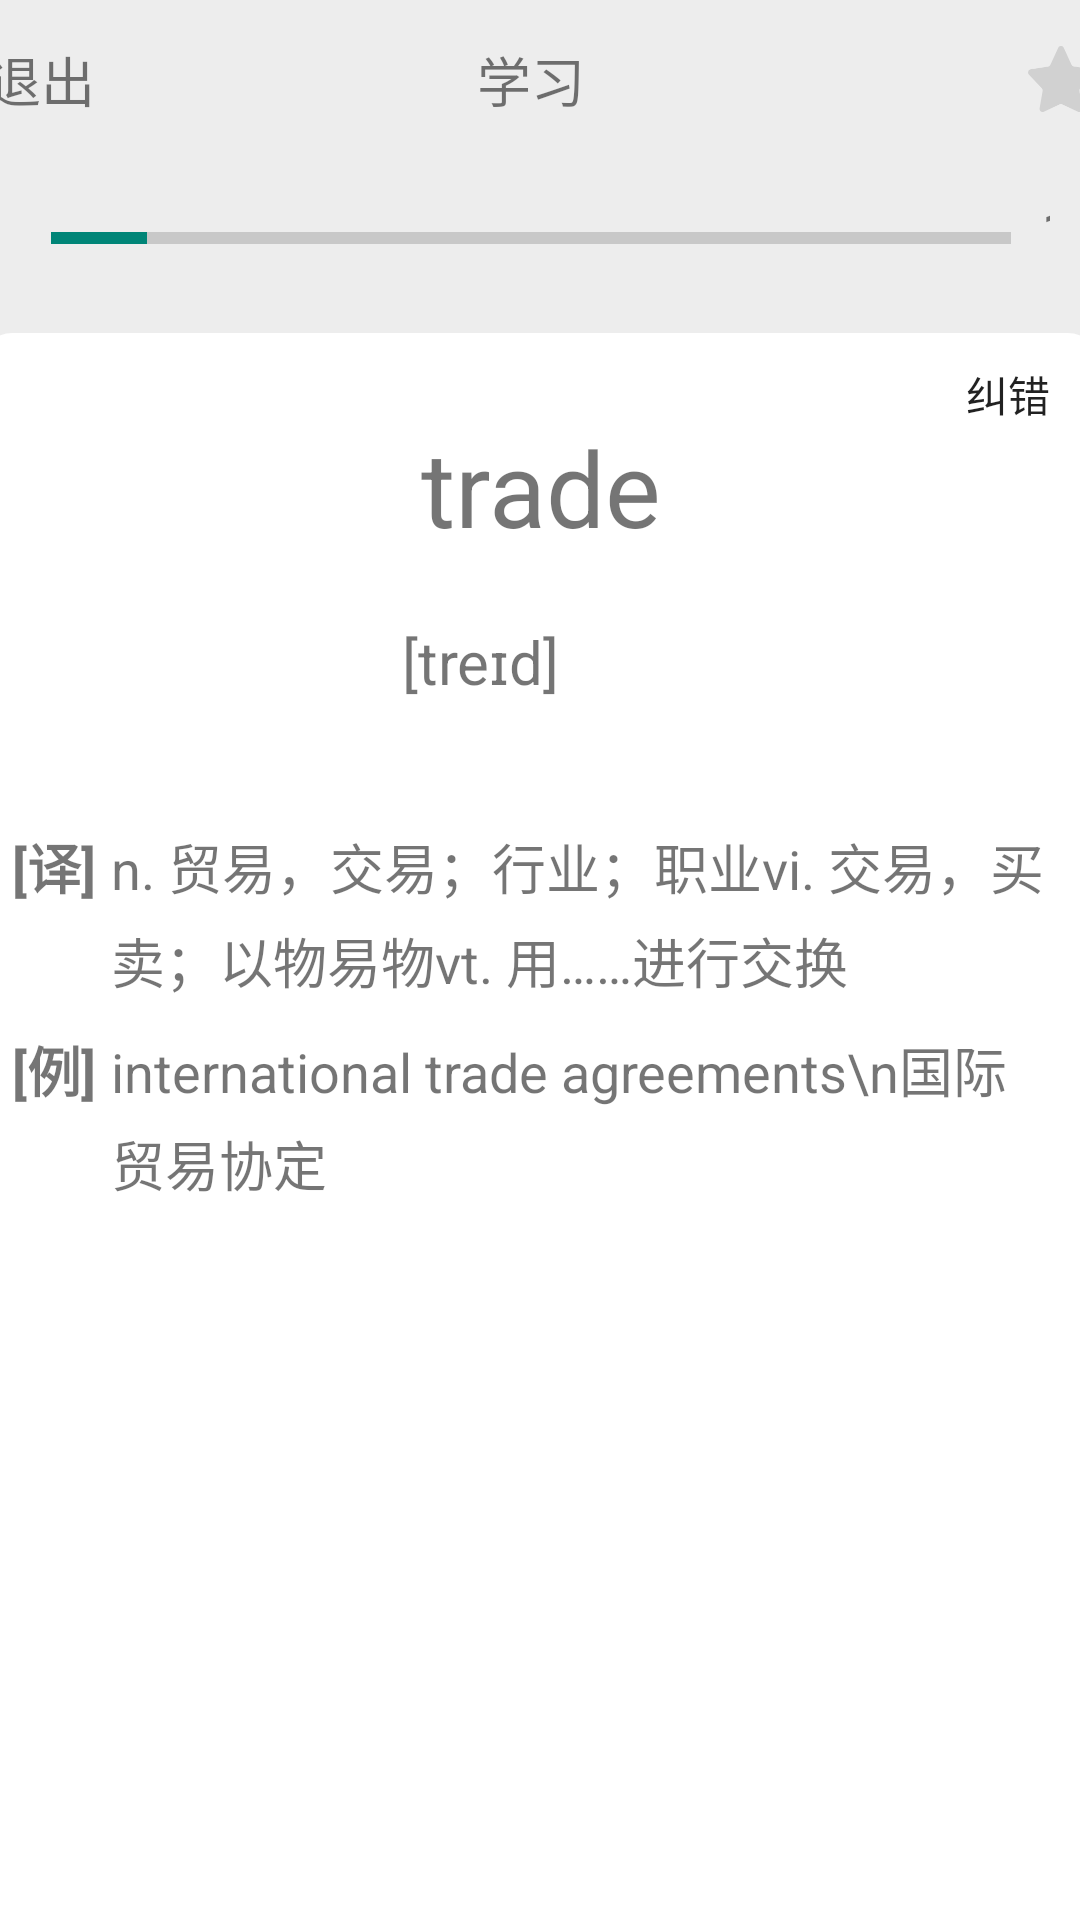

Layout XML and referenced resources for this Android screen:
<!-- AndroidManifest.xml: application theme AppTheme -->
<!-- res/layout/activity_word_study.xml -->
﻿<?xml version="1.0" encoding="utf-8"?>
<androidx.constraintlayout.widget.ConstraintLayout xmlns:android="http://schemas.android.com/apk/res/android"
    android:layout_width="match_parent"
    android:layout_height="match_parent"
    android:background="@color/colorGray"
    xmlns:app="http://schemas.android.com/apk/res-auto"
    xmlns:tools="http://schemas.android.com/tools">


    <LinearLayout
        android:layout_width="match_parent"
        android:layout_height="match_parent"
        android:gravity="top"
        android:orientation="vertical"
        app:layout_constraintBottom_toBottomOf="parent">

        <LinearLayout
            android:layout_width="396dp"
            android:layout_height="33dp"
            android:layout_gravity="center"
            android:layout_marginLeft="3dp"
            android:layout_marginTop="10dp"

            android:orientation="horizontal">

            <TextView
                android:id="@+id/word_study_star"
                android:layout_width="wrap_content"
                android:layout_height="match_parent"
                android:layout_gravity="left"
                android:background="@color/colorGray"
                android:gravity="center"
                android:text="0"
                android:textSize="1dp" />

            <TextView
                android:id="@+id/word_study_Exit"
                android:layout_width="56dp"
                android:layout_height="match_parent"
                android:layout_gravity="center"
                android:background="@color/colorGray"
                android:gravity="center"
                android:text="退出"
                android:textSize="18dp" />

            <TextView
                android:layout_width="271dp"
                android:layout_height="match_parent"
                android:layout_gravity="center"
                android:layout_marginRight="30dp"
                android:gravity="center"
                android:text="学习"
                android:textSize="18sp" />

            <Button
                android:id="@+id/word_study_collect"
                style="@style/ButtonNoShadowStyle"
                android:layout_width="22dp"
                android:layout_height="22dp"
                android:layout_gravity="center"
                android:background="@drawable/btn_collect" />

        </LinearLayout>

        <LinearLayout
            android:layout_width="match_parent"
            android:layout_height="wrap_content"
            android:layout_marginTop="10dp"

            android:orientation="horizontal"
            android:paddingLeft="10dp"
            android:paddingTop="10dp"
            android:paddingRight="10dp">

            <ProgressBar
                android:id="@+id/word_study_ProgressBar"
                style="?android:attr/progressBarStyleHorizontal"
                android:layout_width="320dp"
                android:layout_height="33dp"
                android:layout_marginLeft="7dp"
                android:layout_marginRight="10dp"
                android:indeterminateTint="@color/colorMainBlue"
                android:indeterminateTintMode="src_atop"
                android:max="10"
                android:progress="1" />

            <TextView
                android:id="@+id/word_study_Progress"
                android:layout_width="61dp"
                android:layout_height="wrap_content"
                android:text="1/10"
                android:textSize="21dp" />

        </LinearLayout>


        <LinearLayout
            android:layout_width="372dp"
            android:layout_height="543dp"
            android:layout_gravity="center"
            android:layout_marginTop="15dp"
            android:layout_marginBottom="5dp"
            android:background="@drawable/btn_shape"
            android:orientation="vertical"
            android:paddingLeft="10dp"
            android:paddingTop="10dp"
            android:paddingEnd="10dp"
            android:paddingRight="10dp">

            <Button
                android:id="@+id/word_study_ErrorReport"
                style="@style/ButtonNoShadowStyle"
                android:layout_width="40dp"
                android:layout_height="18dp"
                android:layout_gravity="right"

                android:background="@color/colorMainWhite"
                android:text="纠错" />

            <TextView
                android:id="@+id/word_study_word"
                android:layout_width="254dp"
                android:layout_height="wrap_content"
                android:layout_gravity="center"
                android:gravity="center"
                android:text="trade"
                android:textSize="35sp"
                app:layout_constraintBottom_toBottomOf="parent"
                app:layout_constraintEnd_toEndOf="parent"
                app:layout_constraintHorizontal_bias="0.757"
                app:layout_constraintStart_toStartOf="parent"
                app:layout_constraintTop_toTopOf="parent"
                app:layout_constraintVertical_bias="0.761" />

            <LinearLayout
                android:layout_width="match_parent"
                android:layout_height="50dp"
                android:layout_marginTop="10dp"
                android:layout_marginBottom="10dp"
                android:gravity="center"
                android:orientation="horizontal"
                android:paddingTop="0dp"
                android:paddingRight="10dp">

                <TextView
                    android:id="@+id/word_study_pronounce"
                    android:layout_width="wrap_content"
                    android:layout_height="wrap_content"
                    android:layout_gravity="center"
                    android:gravity="center"
                    android:text="[treɪd]"
                    android:textSize="20sp" />

                <Button
                    android:id="@+id/word_study_voice"
                    style="@style/ButtonNoShadowStyle"
                    android:layout_width="25dp"
                    android:layout_height="22dp"
                    android:layout_marginLeft="5dp"
                    android:layout_gravity="center"

                    android:background="@drawable/btn_pron"
                    android:textColor="@color/colorMainWhite" />


            </LinearLayout>

            <LinearLayout
                android:layout_width="359dp"
                android:layout_height="wrap_content"
                android:layout_marginTop="10dp"
                android:layout_marginBottom="0dp"
                android:gravity="left"
                android:orientation="horizontal"
                android:paddingTop="10dp"
                android:paddingRight="10dp">

                <TextView
                    android:layout_width="wrap_content"
                    android:layout_height="wrap_content"
                    android:layout_gravity="top"
                    android:gravity="center"
                    android:text="[译]"
                    android:textSize="18sp"
                    android:textStyle="bold" />

                <TextView
                    android:id="@+id/word_study_translate"
                    android:layout_width="wrap_content"
                    android:layout_height="wrap_content"
                    android:layout_gravity="top"
                    android:layout_marginStart="5dp"
                    android:layout_marginLeft="5dp"
                    android:gravity="left"
                    android:lineSpacingExtra="5dp"
                    android:text="n. 贸易，交易；行业；职业vi. 交易，买卖；以物易物vt. 用……进行交换"
                    android:textSize="18sp"
                    app:layout_constraintBottom_toBottomOf="parent"
                    app:layout_constraintEnd_toEndOf="parent"
                    app:layout_constraintHorizontal_bias="0.757"
                    app:layout_constraintStart_toStartOf="parent"
                    app:layout_constraintTop_toTopOf="parent"
                    app:layout_constraintVertical_bias="0.761" />

            </LinearLayout>

            <LinearLayout
                android:layout_width="359dp"
                android:layout_height="wrap_content"
                android:layout_marginTop="0dp"
                android:layout_marginBottom="30dp"
                android:gravity="left"
                android:orientation="horizontal"
                android:paddingTop="10dp"
                android:paddingRight="10dp">

                <TextView
                    android:layout_width="wrap_content"
                    android:layout_height="wrap_content"
                    android:layout_gravity="top"
                    android:gravity="center"
                    android:text="[例]"
                    android:textSize="18sp"
                    android:textStyle="bold" />

                <TextView
                    android:id="@+id/word_study_example"
                    android:layout_width="wrap_content"
                    android:layout_height="wrap_content"
                    android:layout_gravity="top"
                    android:layout_marginStart="5dp"
                    android:layout_marginLeft="5dp"
                    android:gravity="left"
                    android:lineSpacingExtra="5dp"
                    android:text="international trade agreements\n国际贸易协定"
                    android:textSize="18sp"

                    app:layout_constraintBottom_toBottomOf="parent"
                    app:layout_constraintEnd_toEndOf="parent"
                    app:layout_constraintHorizontal_bias="0.757"
                    app:layout_constraintStart_toStartOf="parent"
                    app:layout_constraintTop_toTopOf="parent"
                    app:layout_constraintVertical_bias="0.761" />

            </LinearLayout>

        </LinearLayout>

        <LinearLayout
            android:layout_width="372dp"
            android:layout_height="50dp"
            android:layout_gravity="center"
            android:layout_marginTop="5dp"
            android:gravity="center"
            android:orientation="horizontal">
            
            <Button
                android:id="@+id/word_study_prev"
                style="@style/ButtonNoShadowStyle"
                android:layout_width="181dp"
                android:layout_height="wrap_content"
                android:layout_gravity="center"
                android:layout_marginRight="5dp"
                android:background="@drawable/btn_shape"
                android:text="上一个" />

            <Button
                android:id="@+id/word_study_next"
                style="@style/ButtonNoShadowStyle"
                android:layout_width="181dp"
                android:layout_height="wrap_content"
                android:layout_gravity="right"
                android:layout_marginLeft="5dp"
                android:background="@drawable/btn_shape"
                android:text="下一个" />

        </LinearLayout>

    </LinearLayout>
</androidx.constraintlayout.widget.ConstraintLayout>
<!-- resources referenced by this layout -->
<resources>
  <color name="colorGray">#EDEDED</color>
  <color name="colorMainBlue">#0000CD</color>
  <color name="colorMainWhite">#FFFFFF</color>
  <!-- drawable btn_collect: png bitmap (drawable, 3578 bytes) -->
  <!-- drawable btn_shape (drawable) -->
  ﻿<?xml version="1.0" encoding="utf-8"?>
  <shape xmlns:android="http://schemas.android.com/apk/res/android">
      <solid android:color="@android:color/white" />
      <corners
          android:topLeftRadius="10dip"
          android:topRightRadius="10dip"
          android:bottomLeftRadius="10dip"
          android:bottomRightRadius="10dip" />
  </shape>
  <style name="ButtonNoShadowStyle" parent="@style/Widget.AppCompat.Button.Borderless" />
  <style name="AppTheme" parent="Theme.AppCompat.Light.NoActionBar">
          
          <item name="colorPrimary">@color/colorPrimary</item>
      </style>
  <color name="colorPrimary">#FF0099CC</color>
</resources>
